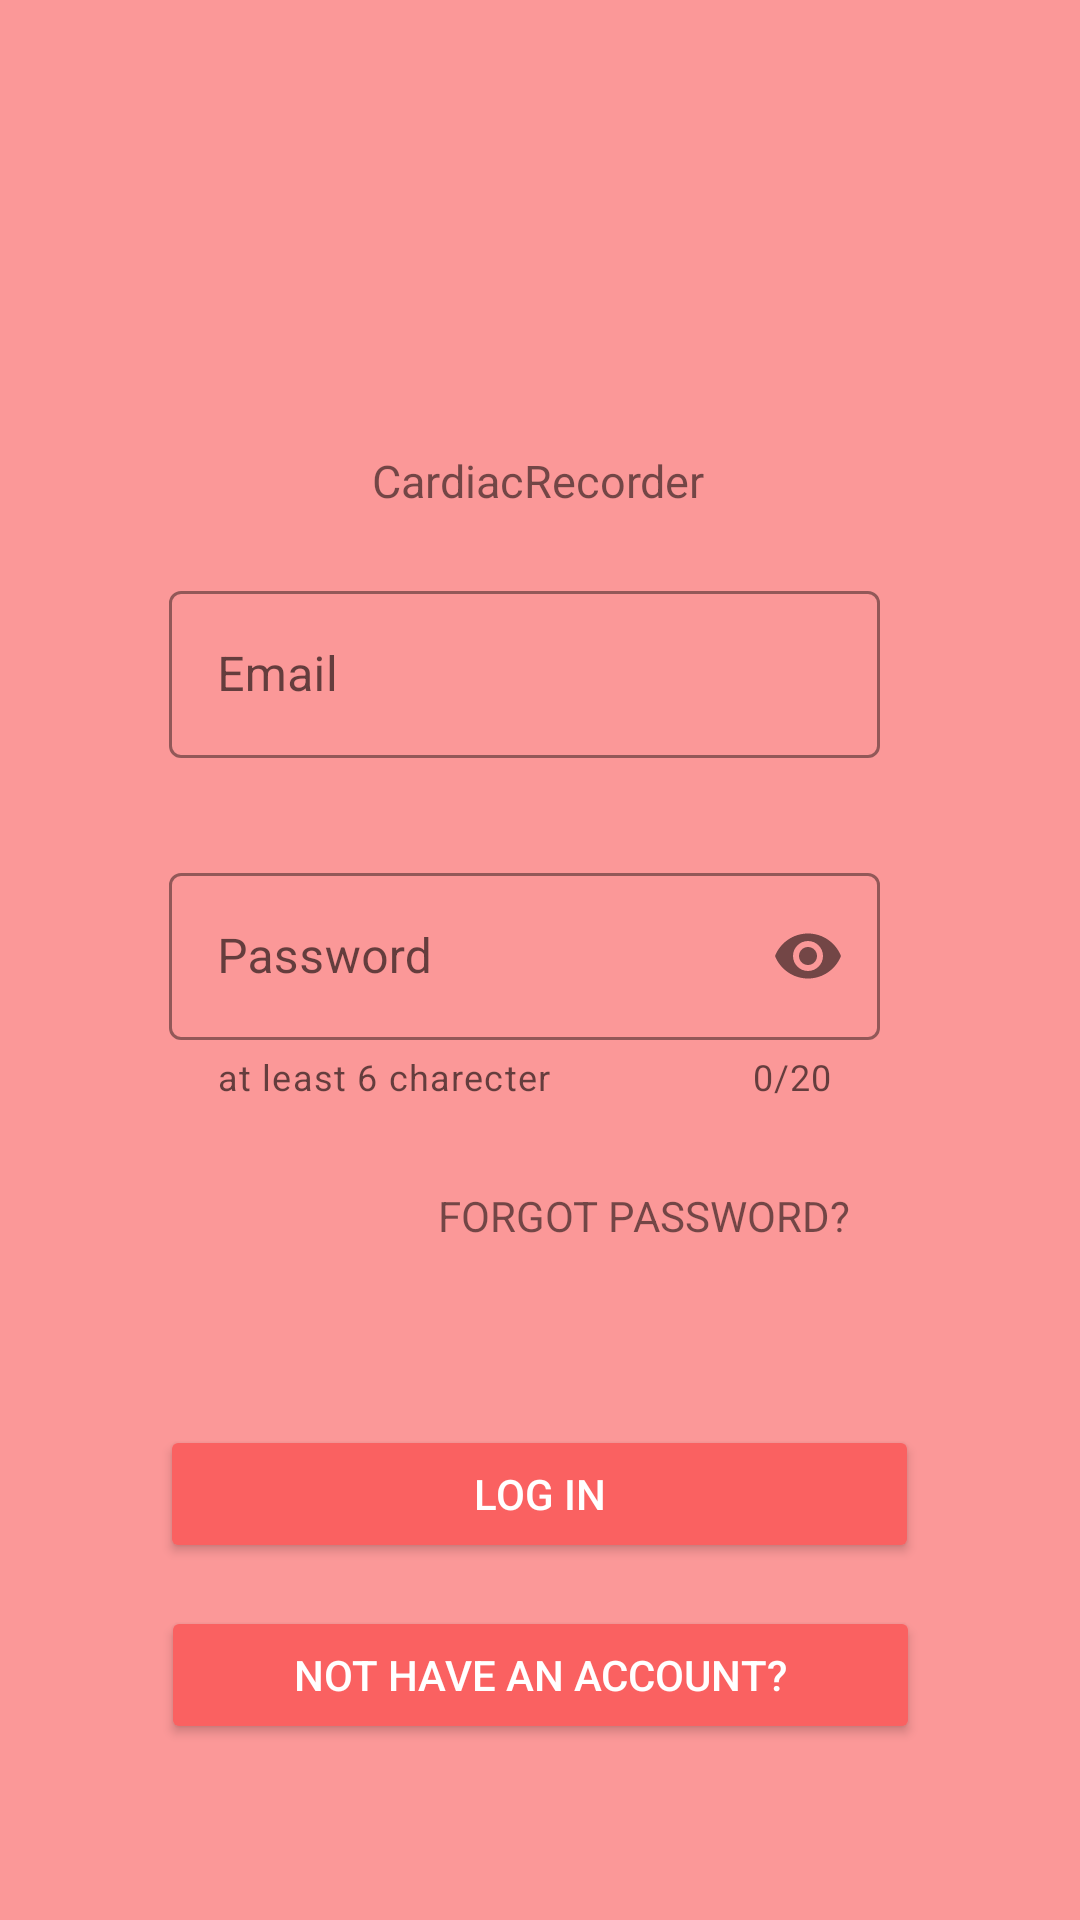

Write the Android layout XML for this screen, with the resource values it uses.
<!-- AndroidManifest.xml: application theme Theme.HealthAppProject -->
<!-- res/layout/activity_login.xml -->
<?xml version="1.0" encoding="utf-8"?>
<androidx.constraintlayout.widget.ConstraintLayout xmlns:android="http://schemas.android.com/apk/res/android"
    android:id="@+id/loginActivity"
    xmlns:app="http://schemas.android.com/apk/res-auto"
    xmlns:tools="http://schemas.android.com/tools"
    android:layout_width="match_parent"
    android:layout_height="match_parent"
    tools:context=".loginActivity"
    android:background="#FB9898"
    >


    <com.google.android.material.textfield.TextInputLayout
        android:id="@+id/email"
        style="@style/Widget.MaterialComponents.TextInputLayout.OutlinedBox"
        android:layout_width="237dp"
        android:layout_height="61dp"
        app:counterEnabled="true"
        app:layout_constraintBottom_toBottomOf="parent"
        app:layout_constraintEnd_toEndOf="parent"
        app:layout_constraintHorizontal_bias="0.457"
        app:layout_constraintStart_toStartOf="parent"
        app:errorEnabled="true"
        app:boxStrokeColor="#FA6161"
        app:layout_constraintTop_toTopOf="parent"
        app:layout_constraintVertical_bias="0.331">

        <com.google.android.material.textfield.TextInputEditText
            android:id="@+id/EMAIL"

            android:layout_width="match_parent"
            android:layout_height="match_parent"
            android:hint="Email" />
    </com.google.android.material.textfield.TextInputLayout>

    <com.google.android.material.textfield.TextInputLayout
        android:id="@+id/editTextTextPassword"
        style="@style/Widget.MaterialComponents.TextInputLayout.OutlinedBox"
        android:layout_width="237dp"
        android:layout_height="84dp"
        app:counterEnabled="true"
        app:counterMaxLength="20"
        app:helperText="at least 6 charecter"
        app:layout_constraintBottom_toBottomOf="parent"
        app:layout_constraintEnd_toEndOf="parent"
        app:layout_constraintHorizontal_bias="0.457"
        app:layout_constraintStart_toStartOf="parent"
        app:boxStrokeColor="#FA6161"

        app:layout_constraintTop_toTopOf="parent"
        app:layout_constraintVertical_bias="0.514"
        app:passwordToggleEnabled="true">

        <com.google.android.material.textfield.TextInputEditText
            android:id="@+id/editText2"
            android:layout_width="match_parent"
            android:layout_height="wrap_content"
            android:hint="Password"

            android:inputType="textPassword" />
    </com.google.android.material.textfield.TextInputLayout>

    <Button
        android:id="@+id/Login"
        android:layout_width="253dp"
        android:layout_height="46dp"
        android:text="LOG IN"
        app:cornerRadius="50dp"
        app:layout_constraintBottom_toBottomOf="parent"
        app:layout_constraintEnd_toEndOf="parent"
        app:layout_constraintHorizontal_bias="0.498"
        app:layout_constraintStart_toStartOf="parent"
        app:layout_constraintTop_toBottomOf="@+id/editTextTextPassword"
        app:layout_constraintVertical_bias="0.469"
        android:textColor="@android:color/white"
        android:backgroundTint="#FA6161"/>

    <Button
        android:id="@+id/signup"
        android:layout_width="253dp"
        android:layout_height="46dp"
        android:backgroundTint="#FA6161"
        android:text="Not have an account?"
        android:textColor="@android:color/white"
        app:cornerRadius="50dp"
        app:layout_constraintBottom_toBottomOf="parent"
        app:layout_constraintEnd_toEndOf="parent"
        app:layout_constraintStart_toStartOf="parent"
        app:layout_constraintTop_toBottomOf="@+id/Login"
        app:layout_constraintVertical_bias="0.197" />

    <TextView
        android:id="@+id/forget"
        android:layout_width="wrap_content"
        android:layout_height="wrap_content"
        android:text="FORGOT PASSWORD?"


        app:layout_constraintBottom_toTopOf="@+id/Login"
        app:layout_constraintEnd_toEndOf="parent"
        app:layout_constraintHorizontal_bias="0.656"
        app:layout_constraintStart_toStartOf="parent"
        app:layout_constraintTop_toBottomOf="@+id/editTextTextPassword"
        app:layout_constraintVertical_bias="0.301" />

    <ImageView
        android:id="@+id/imageView2"
        android:layout_width="86dp"
        android:layout_height="69dp"
        app:layout_constraintBottom_toTopOf="@+id/email"
        app:layout_constraintEnd_toEndOf="parent"
        app:layout_constraintHorizontal_bias="0.5"
        app:layout_constraintStart_toStartOf="parent"
        app:layout_constraintTop_toTopOf="parent"
        app:layout_constraintVertical_bias="0.66"
        app:srcCompat="@drawable/heart1" />

    <TextView
        android:id="@+id/textView2"
        android:layout_width="wrap_content"
        android:layout_height="wrap_content"
        android:text="CardiacRecorder"
        app:layout_constraintBottom_toTopOf="@+id/email"
        app:layout_constraintEnd_toEndOf="parent"
        app:layout_constraintHorizontal_bias="0.498"
        android:textSize="15sp"
        app:layout_constraintStart_toStartOf="parent"
        app:layout_constraintTop_toBottomOf="@+id/imageView2"
        app:layout_constraintVertical_bias="0.0" />


</androidx.constraintlayout.widget.ConstraintLayout>
<!-- resources referenced by this layout -->
<resources>
  <style name="Theme.HealthAppProject" parent="Theme.MaterialComponents.DayNight.DarkActionBar">
          
          <item name="colorPrimary">@color/purple_500</item>
          <item name="colorPrimaryVariant">@color/purple_700</item>
          <item name="colorOnPrimary">@color/white</item>
          
          <item name="colorSecondary">@color/teal_200</item>
          <item name="colorSecondaryVariant">@color/teal_700</item>
          <item name="colorOnSecondary">@color/black</item>
          
          <item name="android:statusBarColor">?attr/colorPrimaryVariant</item>
          
      </style>
  <color name="purple_500">#FF6200EE</color>
  <color name="purple_700">#FF3700B3</color>
  <color name="white">#FFFFFF</color>
  <color name="teal_200">#FF03DAC5</color>
  <color name="teal_700">#FF018786</color>
  <color name="black">#FF000000</color>
</resources>
